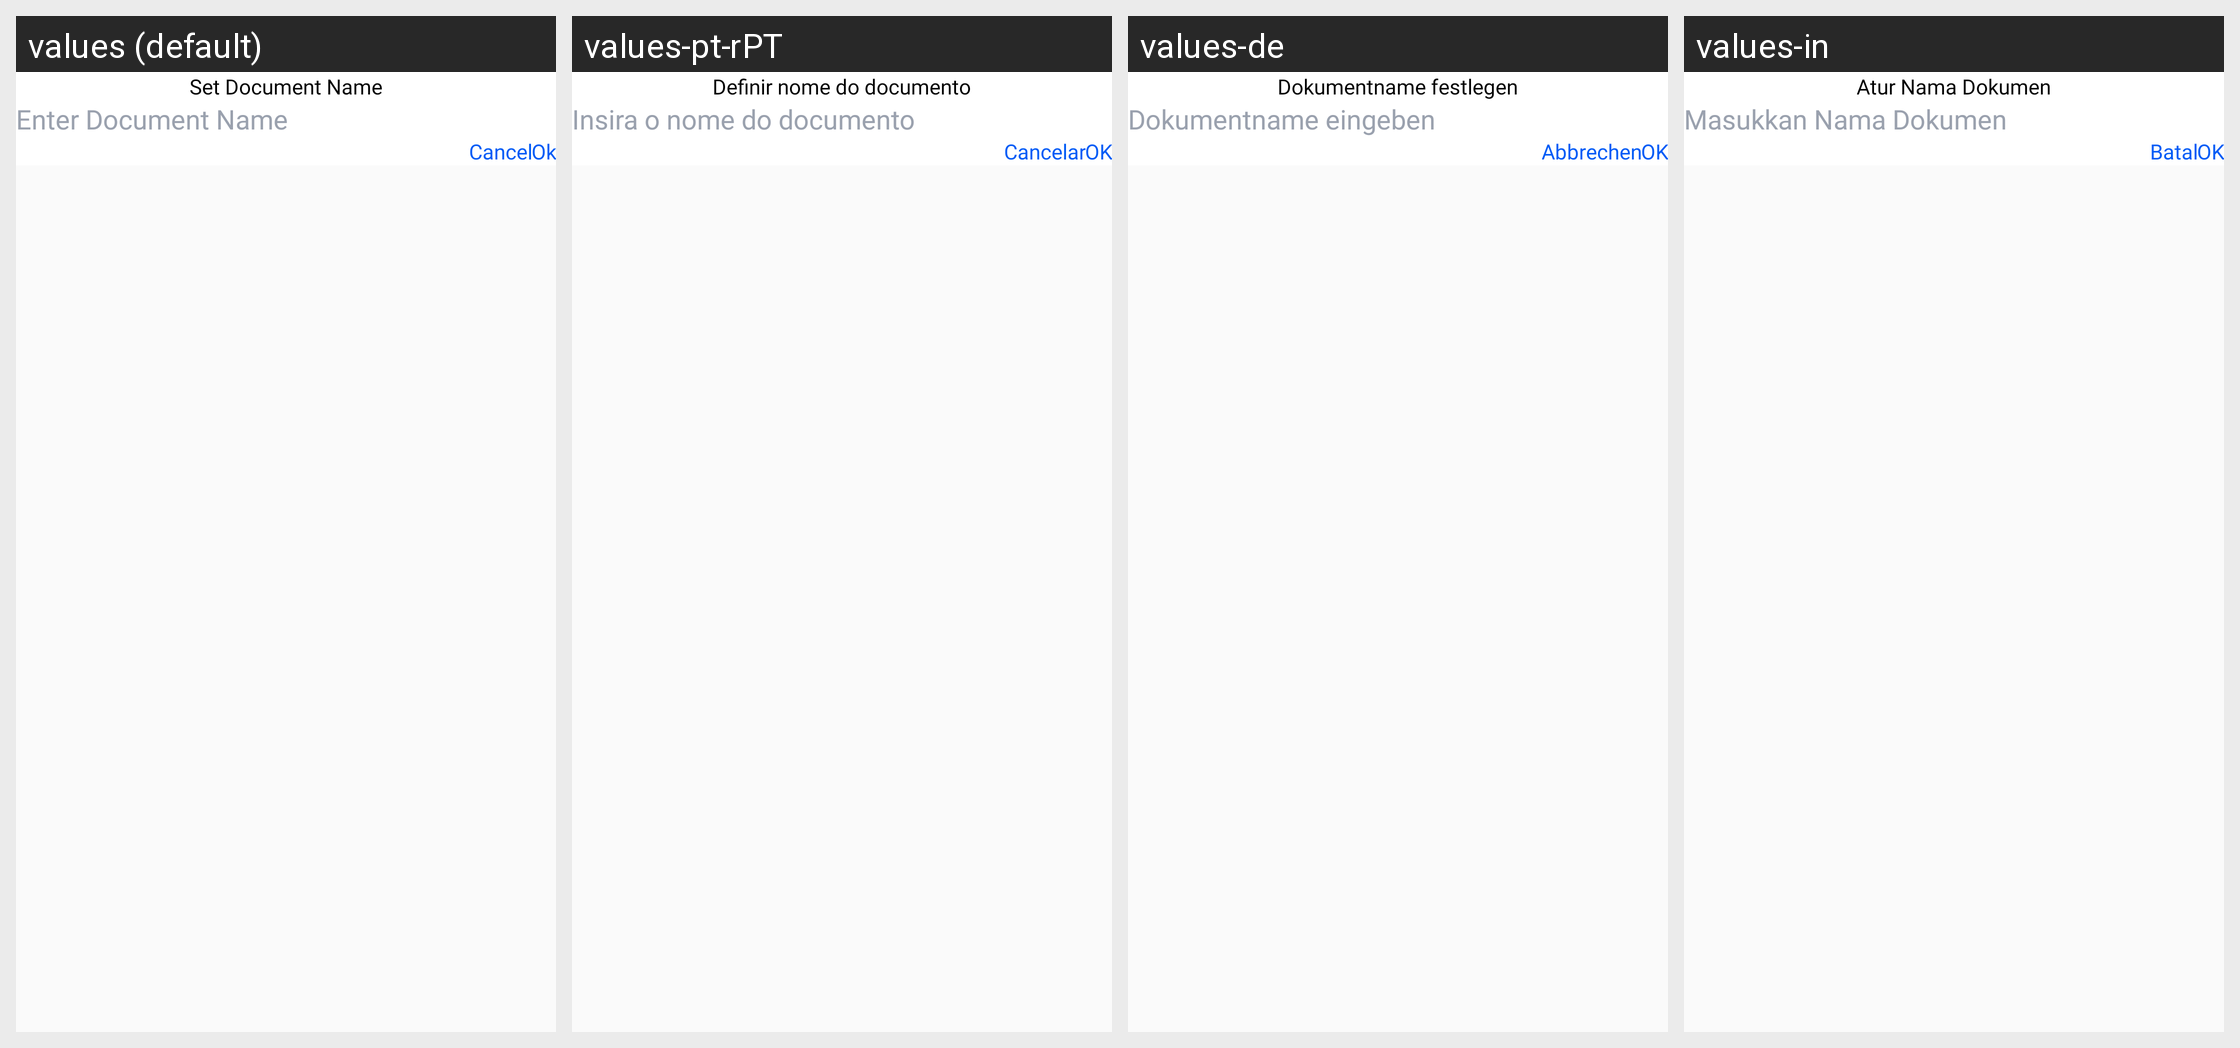

Strings drawn on this Android screen and how each of the app's shown locales translates them:
Android screen res/layout/update_group_name.xml rendered under 4 locales, left to right: values (default), values-pt-rPT, values-de, values-in. Device: Nexus 5 (rendered at 1080×1920; each locale shown at half size, 540×960, under a caption strip naming it); theme AppTheme.
Other locales in the repository, not shown: values-ar, values-es, values-fr, values-zh.
Strings drawn on this screen, with the default value and each locale's value (text and hints the layout hard-codes, and strings that could not be matched under every locale, appear in the picture but are not listed):

setDocumentName
  values: Set Document Name
  values-pt-rPT: Definir nome do documento
  values-de: Dokumentname festlegen
  values-in: Atur Nama Dokumen

enterDocumentName
  values: Enter Document Name
  values-pt-rPT: Insira o nome do documento
  values-de: Dokumentname eingeben
  values-in: Masukkan Nama Dokumen

cancel
  values: Cancel
  values-pt-rPT: Cancelar
  values-de: Abbrechen
  values-in: Batal

ok
  values: Ok
  values-pt-rPT: OK
  values-de: OK
  values-in: OK
